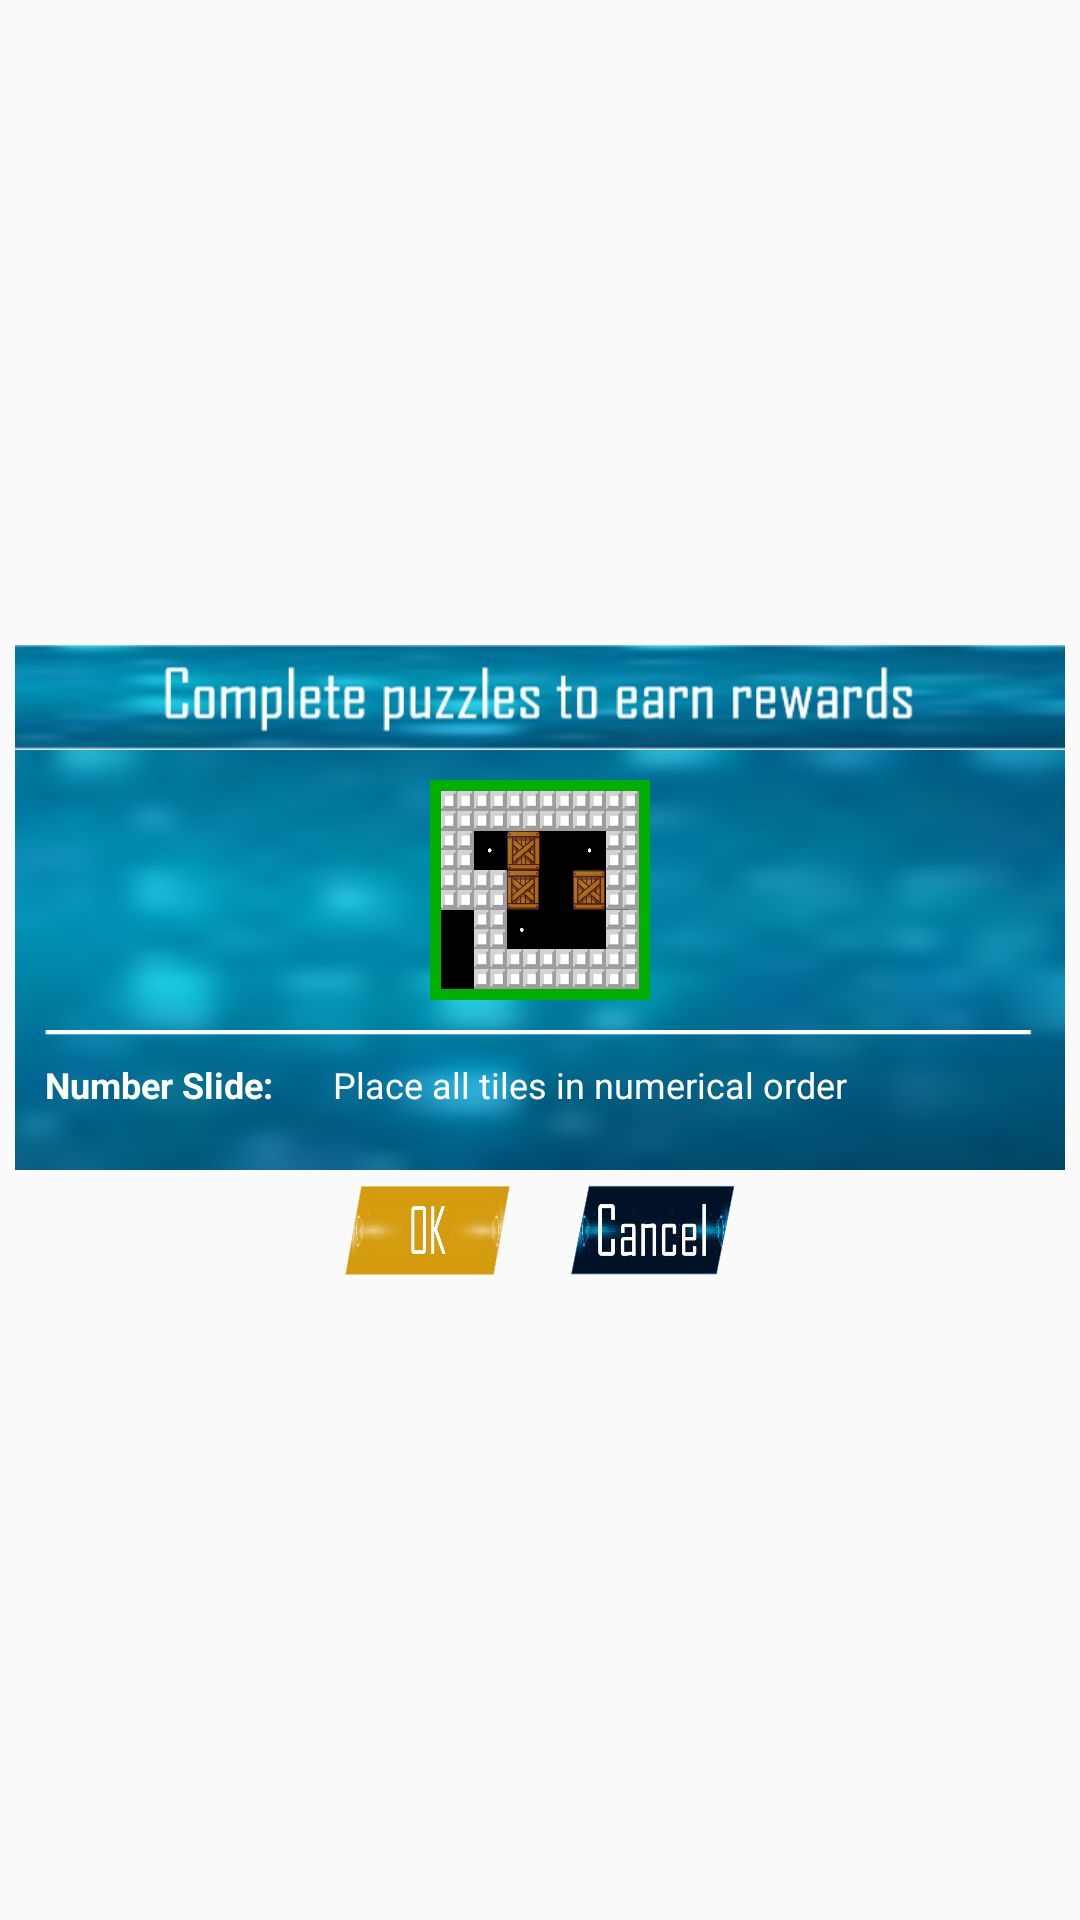

Produce the Android XML layout that renders to this screen, including the resource entries it uses.
<!-- AndroidManifest.xml: application theme Theme.TankBattleMultiplayer -->
<!-- res/layout/dialog_puzzle_notice.xml -->
<?xml version="1.0" encoding="utf-8"?>
<androidx.constraintlayout.widget.ConstraintLayout xmlns:android="http://schemas.android.com/apk/res/android"
    xmlns:app="http://schemas.android.com/apk/res-auto"
    xmlns:tools="http://schemas.android.com/tools"
    android:layout_width="match_parent"
    android:layout_height="match_parent">

    <LinearLayout
        android:id="@+id/settings_dialog"
        android:layout_width="0dp"
        android:layout_height="0dp"
        android:layout_marginLeft="5sp"
        android:layout_marginRight="5sp"
        android:orientation="vertical"
        app:layout_constraintTop_toTopOf="parent"
        app:layout_constraintLeft_toLeftOf="parent"
        app:layout_constraintRight_toRightOf="parent"
        app:layout_constraintBottom_toBottomOf="parent"
        app:layout_constraintHeight_max="250dp"
        app:layout_constraintDimensionRatio="W,5:3">

        <ImageView
            android:layout_width="match_parent"
            android:layout_height="0dp"
            android:layout_weight="1"
            android:background="@drawable/puzzleheader"/>

        <RelativeLayout
            android:layout_width="match_parent"
            android:layout_height="0sp"
            android:layout_gravity="center"
            android:layout_weight="4"
            android:orientation="vertical"
            android:background="@drawable/bgdlg">

            <LinearLayout
                android:layout_width="match_parent"
                android:layout_height="match_parent"
                android:orientation="vertical">

                <LinearLayout
                    android:layout_width="match_parent"
                    android:layout_height="0dp"
                    android:layout_weight="2"
                    android:layout_marginLeft="10dp"
                    android:layout_marginTop="10dp"
                    android:layout_marginBottom="10dp"
                    android:layout_marginRight="10dp"
                    android:orientation="horizontal">


                    <androidx.constraintlayout.widget.ConstraintLayout
                        android:layout_width="0dp"
                        android:layout_height="match_parent"
                        android:layout_weight="0"
                        android:visibility="invisible">

                        <ImageView
                            android:id="@+id/numpuzz_sel"
                            android:layout_width="0dp"
                            android:layout_height="0dp"
                            app:layout_constraintLeft_toLeftOf="parent"
                            app:layout_constraintTop_toTopOf="parent"
                            app:layout_constraintBottom_toBottomOf="parent"
                            app:layout_constraintRight_toRightOf="parent"
                            app:layout_constraintDimensionRatio="1:1"
                            android:background="@color/green"
                            android:visibility="invisible"/>

                        <ImageView
                            android:id="@+id/numpuzz"
                            android:layout_width="0dp"
                            android:layout_height="0dp"
                            app:layout_constraintLeft_toLeftOf="parent"
                            app:layout_constraintTop_toTopOf="parent"
                            app:layout_constraintBottom_toBottomOf="parent"
                            app:layout_constraintRight_toRightOf="parent"
                            app:layout_constraintHeight_percent="0.9"
                            app:layout_constraintDimensionRatio="1:1"
                            android:background="@drawable/numpuzicon"/>

                    </androidx.constraintlayout.widget.ConstraintLayout>

                    <androidx.constraintlayout.widget.ConstraintLayout
                        android:layout_width="0dp"
                        android:layout_height="match_parent"
                        android:layout_weight="0"
                        android:visibility="invisible">

                        <ImageView
                            android:id="@+id/watersort_sel"
                            android:layout_width="0dp"
                            android:layout_height="0dp"
                            app:layout_constraintLeft_toLeftOf="parent"
                            app:layout_constraintTop_toTopOf="parent"
                            app:layout_constraintBottom_toBottomOf="parent"
                            app:layout_constraintRight_toRightOf="parent"
                            app:layout_constraintDimensionRatio="1:1"
                            android:background="@color/green"
                            android:visibility="invisible"/>

                        <ImageView
                            android:id="@+id/watersortpuzz"
                            android:layout_width="0dp"
                            android:layout_height="0dp"
                            app:layout_constraintLeft_toLeftOf="parent"
                            app:layout_constraintTop_toTopOf="parent"
                            app:layout_constraintBottom_toBottomOf="parent"
                            app:layout_constraintRight_toRightOf="parent"
                            app:layout_constraintHeight_percent="0.9"
                            app:layout_constraintDimensionRatio="1:1"
                            android:background="@drawable/watersorticon"/>

                    </androidx.constraintlayout.widget.ConstraintLayout>

                    <androidx.constraintlayout.widget.ConstraintLayout
                        android:layout_width="0dp"
                        android:layout_height="match_parent"
                        android:layout_weight="1">

                        <ImageView
                            android:id="@+id/sokoban_sel"
                            android:layout_width="0dp"
                            android:layout_height="0dp"
                            app:layout_constraintLeft_toLeftOf="parent"
                            app:layout_constraintTop_toTopOf="parent"
                            app:layout_constraintBottom_toBottomOf="parent"
                            app:layout_constraintRight_toRightOf="parent"
                            app:layout_constraintDimensionRatio="1:1"
                            android:background="@color/green"
                            android:visibility="visible"/>

                        <ImageView
                            android:id="@+id/sokoban"
                            android:layout_width="0dp"
                            android:layout_height="0dp"
                            app:layout_constraintLeft_toLeftOf="parent"
                            app:layout_constraintTop_toTopOf="parent"
                            app:layout_constraintBottom_toBottomOf="parent"
                            app:layout_constraintRight_toRightOf="parent"
                            app:layout_constraintHeight_percent="0.9"
                            app:layout_constraintDimensionRatio="1:1"
                            android:background="@drawable/sokobanicon"/>

                    </androidx.constraintlayout.widget.ConstraintLayout>

                </LinearLayout>



                <RelativeLayout
                    android:layout_width="match_parent"
                    android:layout_height="0dp"
                    android:layout_weight="1"
                    android:layout_marginLeft="10dp"
                    android:layout_marginBottom="10dp"
                    android:layout_marginRight="10dp"
                    android:background="@drawable/linbg">

                    <TextView
                        android:id="@+id/puzz_sel"
                        android:layout_width="wrap_content"
                        android:layout_height="wrap_content"
                        android:layout_alignParentStart="true"
                        android:layout_centerVertical="true"
                        android:gravity="start"
                        android:text="@string/numpuzz_sel"
                        android:textColor="@color/white"
                        android:textSize="12sp"
                        android:textStyle="bold"/>


                    <TextView
                        android:id="@+id/puzzInfo"
                        android:layout_width="match_parent"
                        android:layout_height="wrap_content"
                        android:layout_toRightOf="@id/puzz_sel"
                        android:layout_centerVertical="true"
                        android:gravity="start"
                        android:layout_marginLeft="20dp"
                        android:text="@string/info_numpuzz"
                        android:textColor="@color/white"
                        android:textSize="12sp" />

                </RelativeLayout>

            </LinearLayout>


        </RelativeLayout>



        <androidx.constraintlayout.widget.ConstraintLayout
            android:layout_width="match_parent"
            android:layout_height="0dp"
            android:layout_weight="1">

            <LinearLayout
                android:layout_width="0dp"
                android:layout_height="0dp"
                android:layout_gravity="center"
                android:orientation="horizontal"
                android:layout_marginTop="5dp"
                app:layout_constraintTop_toTopOf="parent"
                app:layout_constraintLeft_toLeftOf="parent"
                app:layout_constraintRight_toRightOf="parent"
                app:layout_constraintBottom_toBottomOf="parent"
                app:layout_constraintHeight_max="50dp"
                app:layout_constraintDimensionRatio="5:1">

                <Button
                    android:id="@+id/okBtn"
                    android:layout_width="0dp"
                    android:layout_height="match_parent"
                    android:layout_marginLeft="10sp"
                    android:layout_marginRight="10sp"
                    android:layout_weight="1"
                    android:background="@drawable/okbtn"/>

                <Button
                    android:id="@+id/cancelBtn"
                    android:layout_width="0dp"
                    android:layout_height="match_parent"
                    android:layout_marginLeft="10sp"
                    android:layout_marginRight="10sp"
                    android:layout_weight="1"
                    android:background="@drawable/cancelstage" />
            </LinearLayout>

        </androidx.constraintlayout.widget.ConstraintLayout>



    </LinearLayout>
</androidx.constraintlayout.widget.ConstraintLayout>
<!-- resources referenced by this layout -->
<resources>
  <color name="green">#00AF00</color>
  <color name="white">#FFFFFFFF</color>
  <!-- drawable bgdlg: png bitmap (drawable, 198974 bytes) -->
  <!-- drawable cancelstage: png bitmap (drawable, 82573 bytes) -->
  <!-- drawable linbg: png bitmap (drawable, 319 bytes) -->
  <!-- drawable numpuzicon: png bitmap (drawable, 120054 bytes) -->
  <!-- drawable okbtn: png bitmap (drawable, 51795 bytes) -->
  <!-- drawable puzzleheader: png bitmap (drawable, 89897 bytes) -->
  <!-- drawable sokobanicon: png bitmap (drawable, 199088 bytes) -->
  <!-- drawable watersorticon: png bitmap (drawable, 66122 bytes) -->
  <string name="info_numpuzz">Place all tiles in numerical order</string>
  <string name="numpuzz_sel">Number Slide:</string>
  <style name="Theme.TankBattleMultiplayer" parent="Theme.AppCompat.Light.NoActionBar">
          
          <item name="colorPrimary">@color/purple_500</item>
          <item name="colorPrimaryVariant">@color/purple_700</item>
          <item name="colorOnPrimary">@color/white</item>
          
          <item name="colorSecondary">@color/teal_200</item>
          <item name="colorSecondaryVariant">@color/teal_700</item>
          <item name="colorOnSecondary">@color/black</item>
          
          <item name="android:statusBarColor" tools:targetApi="l">?attr/colorPrimaryVariant</item>
          
      </style>
  <color name="purple_500">#FF6200EE</color>
  <color name="purple_700">#FF3700B3</color>
  <color name="teal_200">#FF03DAC5</color>
  <color name="teal_700">#FF018786</color>
  <color name="black">#FF000000</color>
</resources>
